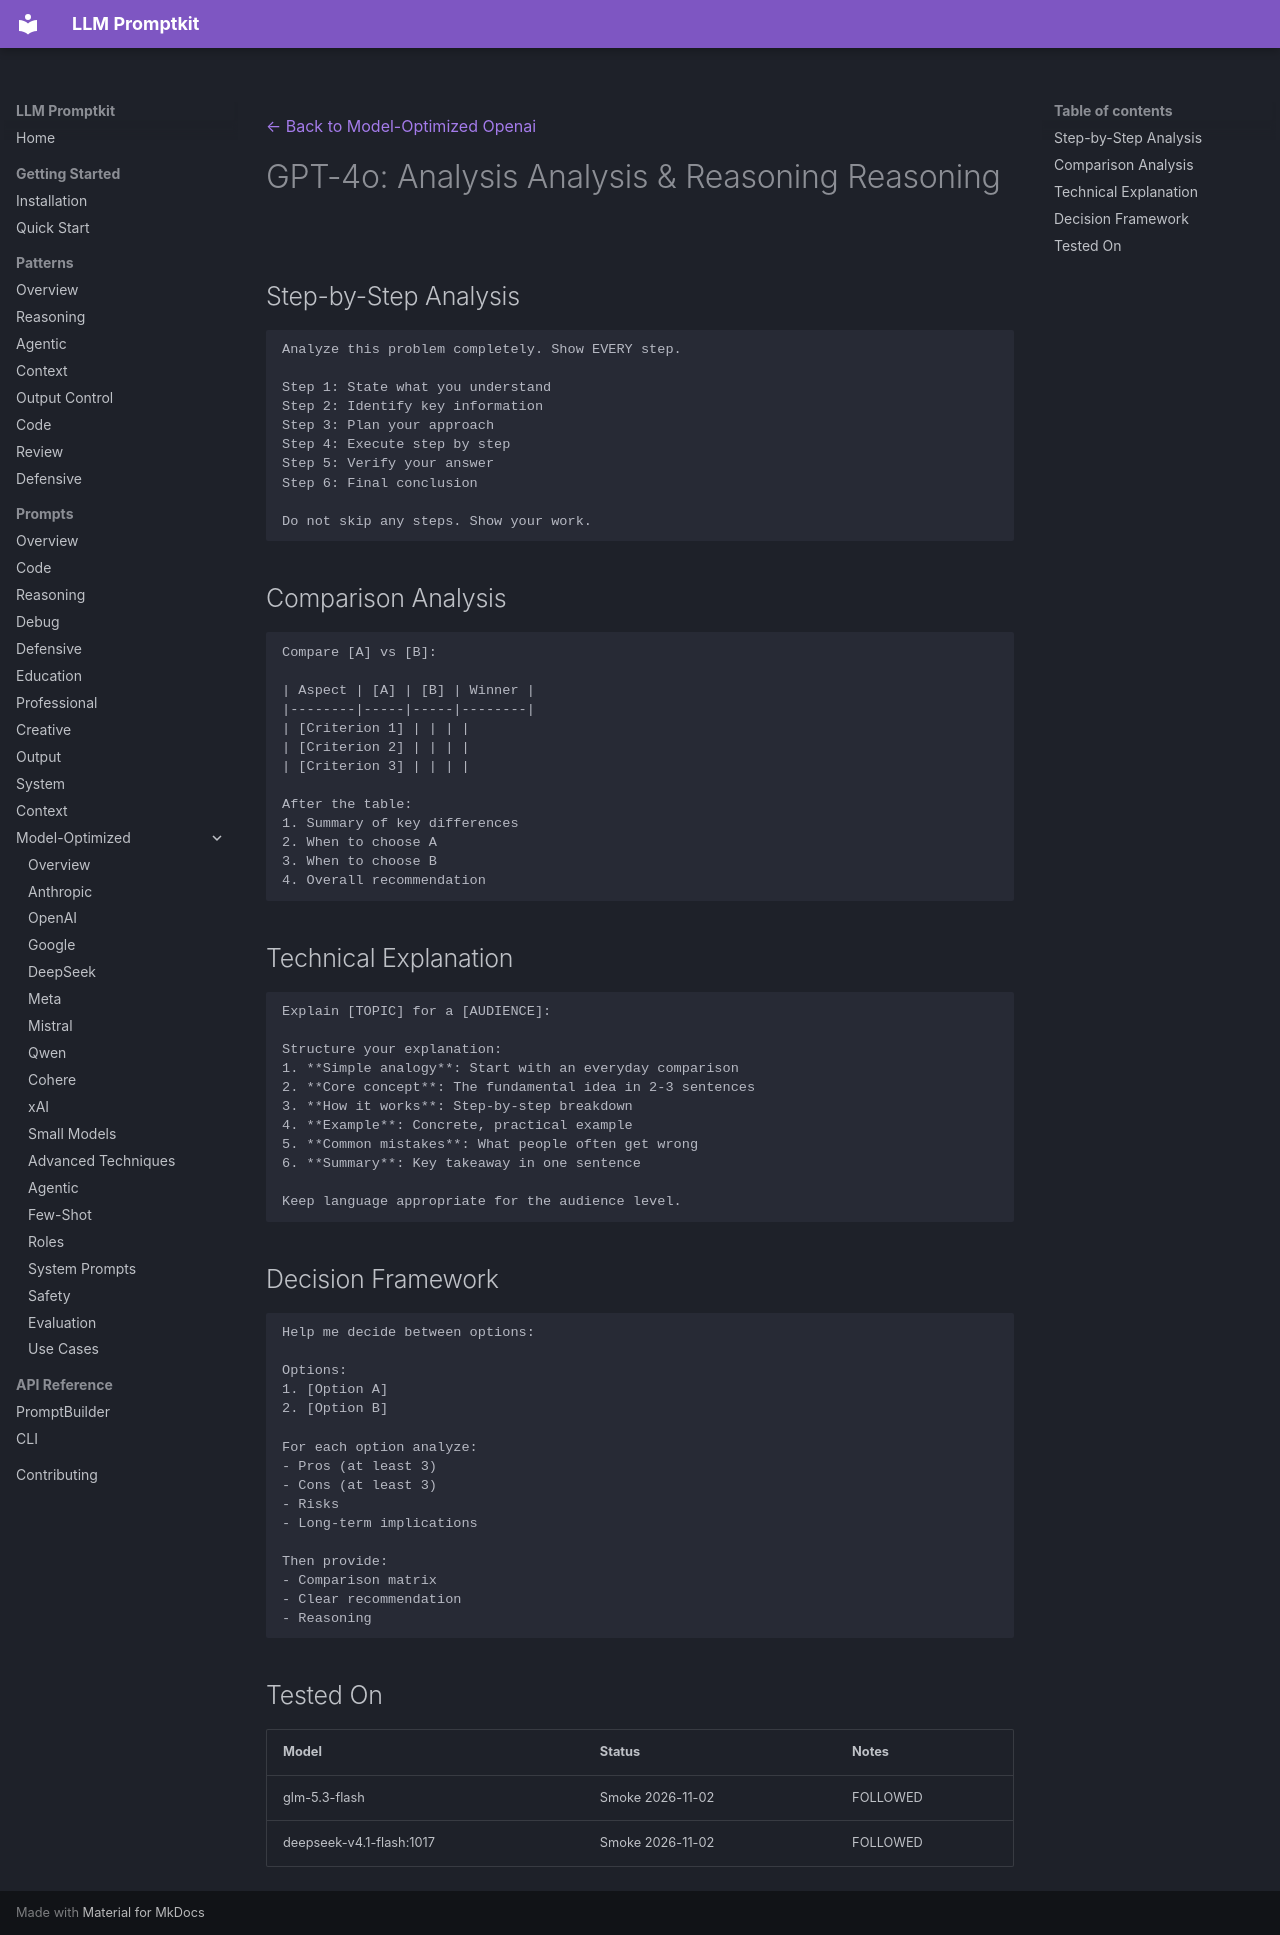

repository: Petsku01/promptkit · page: prompts/model-optimized/openai/gpt-4o-analysis/index.html · generator: mkdocs

---
category: "model-optimized"
title: "GPT-4o: Analysis Analysis & Reasoning Reasoning"
subcategory: "openai"
model: "gpt-4o"
---
[← Back to Model-Optimized Openai](../index.md)

# GPT-4o: Analysis Analysis & Reasoning Reasoning

## Step-by-Step Analysis

```
Analyze this problem completely. Show EVERY step.

Step 1: State what you understand
Step 2: Identify key information  
Step 3: Plan your approach
Step 4: Execute step by step
Step 5: Verify your answer
Step 6: Final conclusion

Do not skip any steps. Show your work.
```

## Comparison Analysis

```
Compare [A] vs [B]:

| Aspect | [A] | [B] | Winner |
|--------|-----|-----|--------|
| [Criterion 1] | | | |
| [Criterion 2] | | | |
| [Criterion 3] | | | |

After the table:
1. Summary of key differences
2. When to choose A
3. When to choose B
4. Overall recommendation
```

## Technical Explanation

```
Explain [TOPIC] for a [AUDIENCE]:

Structure your explanation:
1. **Simple analogy**: Start with an everyday comparison
2. **Core concept**: The fundamental idea in 2-3 sentences
3. **How it works**: Step-by-step breakdown
4. **Example**: Concrete, practical example
5. **Common mistakes**: What people often get wrong
6. **Summary**: Key takeaway in one sentence

Keep language appropriate for the audience level.
```

## Decision Framework

```
Help me decide between options:

Options:
1. [Option A]
2. [Option B]

For each option analyze:
- Pros (at least 3)
- Cons (at least 3)  
- Risks
- Long-term implications

Then provide:
- Comparison matrix
- Clear recommendation
- Reasoning
```

## Tested On

| Model | Status | Notes |
|-------|--------|-------|
| glm-5.3-flash | Smoke 2026-11-02 | FOLLOWED |
| deepseek-v4.1-flash:1017 | Smoke 2026-11-02 | FOLLOWED |
